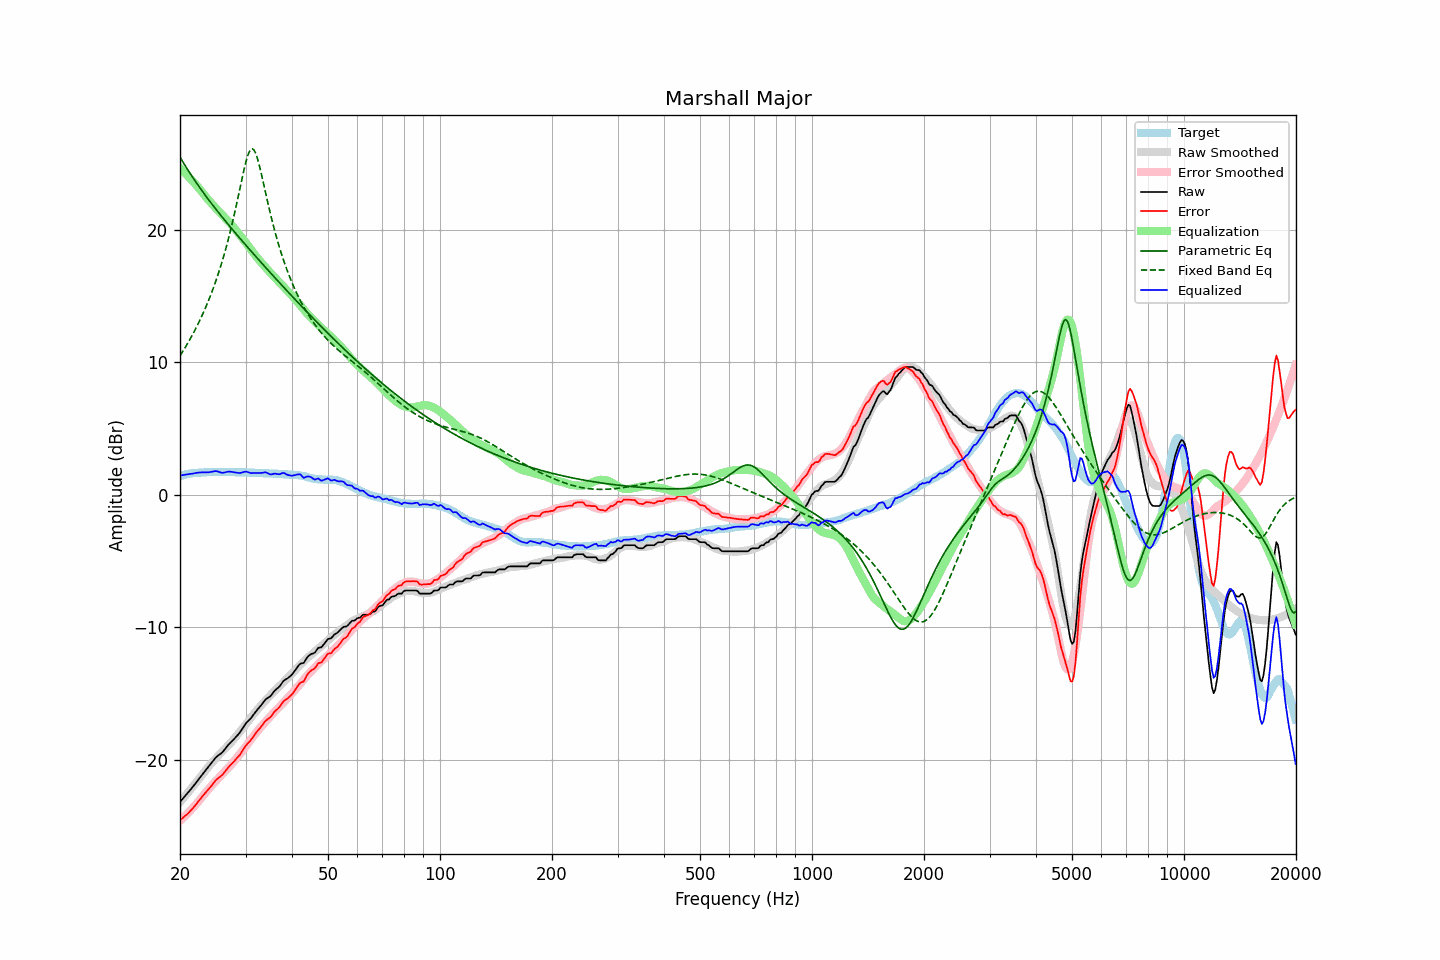

The file beside this chart, header and first rows:
frequency, raw, error, smoothed, error_smoothed, equalization, parametric_eq, fixed_band_eq, equalized_raw, equalized_smoothed, target
20.00, -23.20, -24.58, -23.21, -24.62, 24.62, 25.47, 10.47, 1.43, 1.41, 1.39
20.20, -23.06, -24.48, -23.07, -24.51, 24.51, 25.26, 10.66, 1.45, 1.44, 1.43
20.40, -22.91, -24.37, -22.92, -24.39, 24.39, 25.06, 10.85, 1.48, 1.47, 1.46
20.61, -22.78, -24.27, -22.78, -24.27, 24.27, 24.86, 11.05, 1.49, 1.49, 1.49
20.81, -22.64, -24.17, -22.63, -24.15, 24.15, 24.67, 11.25, 1.51, 1.52, 1.53
21.02, -22.51, -24.07, -22.49, -24.03, 24.03, 24.47, 11.46, 1.52, 1.54, 1.57
21.23, -22.36, -23.93, -22.34, -23.90, 23.90, 24.29, 11.67, 1.54, 1.56, 1.58
21.44, -22.20, -23.80, -22.19, -23.77, 23.77, 24.10, 11.89, 1.57, 1.58, 1.60
21.66, -22.06, -23.68, -22.04, -23.64, 23.64, 23.92, 12.11, 1.58, 1.60, 1.62
21.87, -21.90, -23.53, -21.89, -23.51, 23.51, 23.74, 12.34, 1.61, 1.62, 1.63
22.09, -21.74, -23.38, -21.74, -23.37, 23.37, 23.56, 12.57, 1.63, 1.63, 1.64
22.31, -21.58, -23.22, -21.59, -23.24, 23.24, 23.38, 12.82, 1.65, 1.65, 1.64
22.54, -21.43, -23.08, -21.43, -23.09, 23.09, 23.21, 13.06, 1.66, 1.66, 1.65
22.76, -21.26, -22.92, -21.27, -22.94, 22.94, 23.04, 13.32, 1.67, 1.67, 1.66
22.99, -21.11, -22.76, -21.11, -22.78, 22.78, 22.87, 13.58, 1.68, 1.67, 1.66
23.22, -20.96, -22.62, -20.95, -22.63, 22.63, 22.71, 13.85, 1.67, 1.68, 1.67
23.45, -20.80, -22.48, -20.79, -22.48, 22.48, 22.54, 14.13, 1.67, 1.69, 1.68
23.69, -20.66, -22.35, -20.64, -22.33, 22.33, 22.38, 14.42, 1.68, 1.69, 1.69
23.92, -20.51, -22.21, -20.50, -22.19, 22.19, 22.22, 14.72, 1.68, 1.69, 1.70
24.16, -20.35, -22.06, -20.36, -22.06, 22.06, 22.06, 15.03, 1.70, 1.70, 1.71
24.40, -20.19, -21.91, -20.22, -21.92, 21.92, 21.90, 15.34, 1.73, 1.70, 1.72
24.65, -20.05, -21.76, -20.08, -21.79, 21.79, 21.74, 15.67, 1.74, 1.70, 1.71
24.89, -19.88, -21.59, -19.95, -21.65, 21.65, 21.59, 16.01, 1.77, 1.71, 1.71
25.14, -19.76, -21.47, -19.81, -21.52, 21.52, 21.43, 16.36, 1.76, 1.71, 1.71
25.39, -19.67, -21.38, -19.68, -21.39, 21.39, 21.28, 16.73, 1.72, 1.71, 1.71
25.65, -19.59, -21.29, -19.55, -21.26, 21.26, 21.13, 17.11, 1.68, 1.71, 1.71
25.91, -19.50, -21.19, -19.43, -21.13, 21.13, 20.98, 17.50, 1.64, 1.71, 1.69
26.16, -19.36, -21.06, -19.30, -21.01, 21.01, 20.83, 17.91, 1.64, 1.70, 1.70
26.43, -19.21, -20.91, -19.18, -20.88, 20.88, 20.68, 18.34, 1.67, 1.70, 1.70
26.69, -19.05, -20.74, -19.06, -20.76, 20.76, 20.53, 18.78, 1.71, 1.70, 1.70
26.96, -18.90, -20.60, -18.94, -20.63, 20.63, 20.38, 19.24, 1.73, 1.69, 1.70
27.23, -18.77, -20.47, -18.81, -20.50, 20.50, 20.24, 19.72, 1.73, 1.69, 1.70
27.50, -18.65, -20.34, -18.67, -20.36, 20.36, 20.09, 20.21, 1.72, 1.69, 1.70
27.77, -18.52, -20.21, -18.53, -20.22, 20.22, 19.95, 20.73, 1.70, 1.69, 1.69
28.05, -18.40, -20.09, -18.39, -20.07, 20.07, 19.80, 21.26, 1.67, 1.69, 1.69
28.33, -18.26, -19.93, -18.24, -19.92, 19.92, 19.66, 21.81, 1.66, 1.68, 1.67
28.62, -18.14, -19.82, -18.09, -19.77, 19.77, 19.52, 22.37, 1.63, 1.68, 1.68
28.90, -18.00, -19.68, -17.94, -19.62, 19.62, 19.37, 22.95, 1.62, 1.68, 1.68
29.19, -17.83, -19.49, -17.79, -19.47, 19.47, 19.23, 23.52, 1.64, 1.68, 1.67
29.48, -17.63, -19.31, -17.64, -19.32, 19.32, 19.09, 24.08, 1.68, 1.67, 1.68
29.78, -17.45, -19.13, -17.49, -19.16, 19.16, 18.95, 24.62, 1.71, 1.67, 1.68
30.08, -17.27, -18.95, -17.34, -19.00, 19.00, 18.81, 25.11, 1.73, 1.66, 1.68
30.38, -17.14, -18.80, -17.18, -18.84, 18.84, 18.67, 25.53, 1.71, 1.66, 1.66
30.68, -17.02, -18.67, -17.02, -18.68, 18.68, 18.54, 25.85, 1.66, 1.66, 1.66
30.99, -16.90, -18.55, -16.86, -18.51, 18.51, 18.40, 26.04, 1.62, 1.65, 1.65
31.30, -16.73, -18.38, -16.70, -18.35, 18.35, 18.26, 26.09, 1.62, 1.65, 1.65
31.61, -16.57, -18.21, -16.54, -18.19, 18.19, 18.12, 26.00, 1.62, 1.64, 1.65
31.93, -16.41, -18.04, -16.39, -18.03, 18.03, 17.98, 25.78, 1.62, 1.64, 1.63
32.24, -16.25, -17.87, -16.25, -17.88, 17.88, 17.85, 25.43, 1.63, 1.63, 1.62
32.57, -16.12, -17.74, -16.11, -17.74, 17.74, 17.71, 25.01, 1.62, 1.63, 1.62
32.89, -15.97, -17.59, -15.97, -17.59, 17.59, 17.58, 24.52, 1.62, 1.62, 1.62
33.22, -15.81, -17.43, -15.83, -17.45, 17.45, 17.44, 23.99, 1.64, 1.61, 1.62
33.55, -15.65, -17.26, -15.70, -17.31, 17.31, 17.31, 23.45, 1.66, 1.61, 1.61
33.89, -15.50, -17.10, -15.57, -17.18, 17.18, 17.17, 22.90, 1.68, 1.61, 1.61
34.23, -15.40, -17.00, -15.44, -17.04, 17.04, 17.04, 22.36, 1.64, 1.60, 1.61
34.57, -15.32, -16.91, -15.31, -16.90, 16.90, 16.90, 21.83, 1.59, 1.60, 1.60
34.92, -15.25, -16.84, -15.18, -16.77, 16.77, 16.77, 21.31, 1.52, 1.59, 1.59
35.27, -15.11, -16.70, -15.05, -16.63, 16.63, 16.64, 20.81, 1.53, 1.59, 1.59
35.62, -14.95, -16.53, -14.92, -16.50, 16.50, 16.50, 20.33, 1.56, 1.58, 1.58
35.97, -14.78, -16.35, -14.80, -16.37, 16.37, 16.37, 19.87, 1.59, 1.57, 1.57
... 635 more rows
